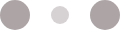
t = 0.00 s
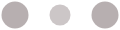
t = 0.10 s
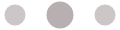
t = 0.30 s
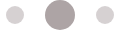
t = 0.40 s
t = 0.50 s: frame unchanged from t = 0.30 s, image omitted
t = 0.70 s: frame unchanged from t = 0.10 s, image omitted

The animated SVG that drew these frames (rendered in a browser with its animation timeline set to each time). Animation: 6 SMIL elements (animate=6); one cycle of 0.80 s, repeats indefinitely.

<svg width="120" height="30" xmlns="http://www.w3.org/2000/svg" fill="#ada4a5">
  <circle cx="15" cy="15" r="15">
    <animate attributeName="r" from="15" to="15" begin="0s" dur="0.8s" values="15;9;15" calcMode="linear" repeatCount="indefinite"/>
    <animate attributeName="fill-opacity" from="1" to="1" begin="0s" dur="0.8s" values="1;.5;1" calcMode="linear" repeatCount="indefinite"/>
  </circle>
  <circle cx="60" cy="15" r="9" fill-opacity=".3">
    <animate attributeName="r" from="9" to="9" begin="0s" dur="0.8s" values="9;15;9" calcMode="linear" repeatCount="indefinite"/>
    <animate attributeName="fill-opacity" from=".5" to=".5" begin="0s" dur="0.8s" values=".5;1;.5" calcMode="linear" repeatCount="indefinite"/>
  </circle>
  <circle cx="105" cy="15" r="15">
    <animate attributeName="r" from="15" to="15" begin="0s" dur="0.8s" values="15;9;15" calcMode="linear" repeatCount="indefinite"/>
    <animate attributeName="fill-opacity" from="1" to="1" begin="0s" dur="0.8s" values="1;.5;1" calcMode="linear" repeatCount="indefinite"/>
  </circle>
</svg>
